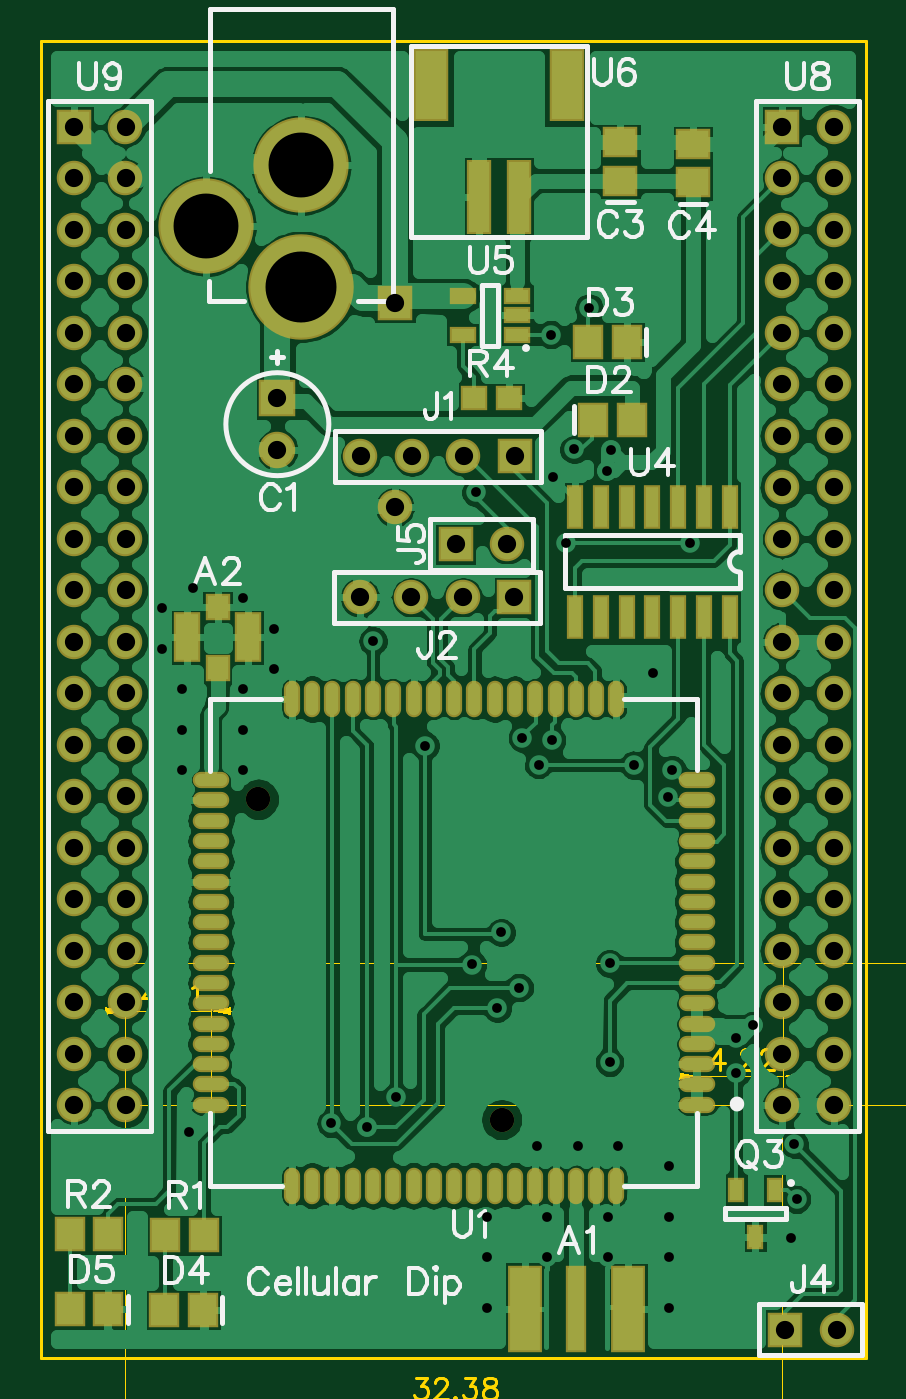
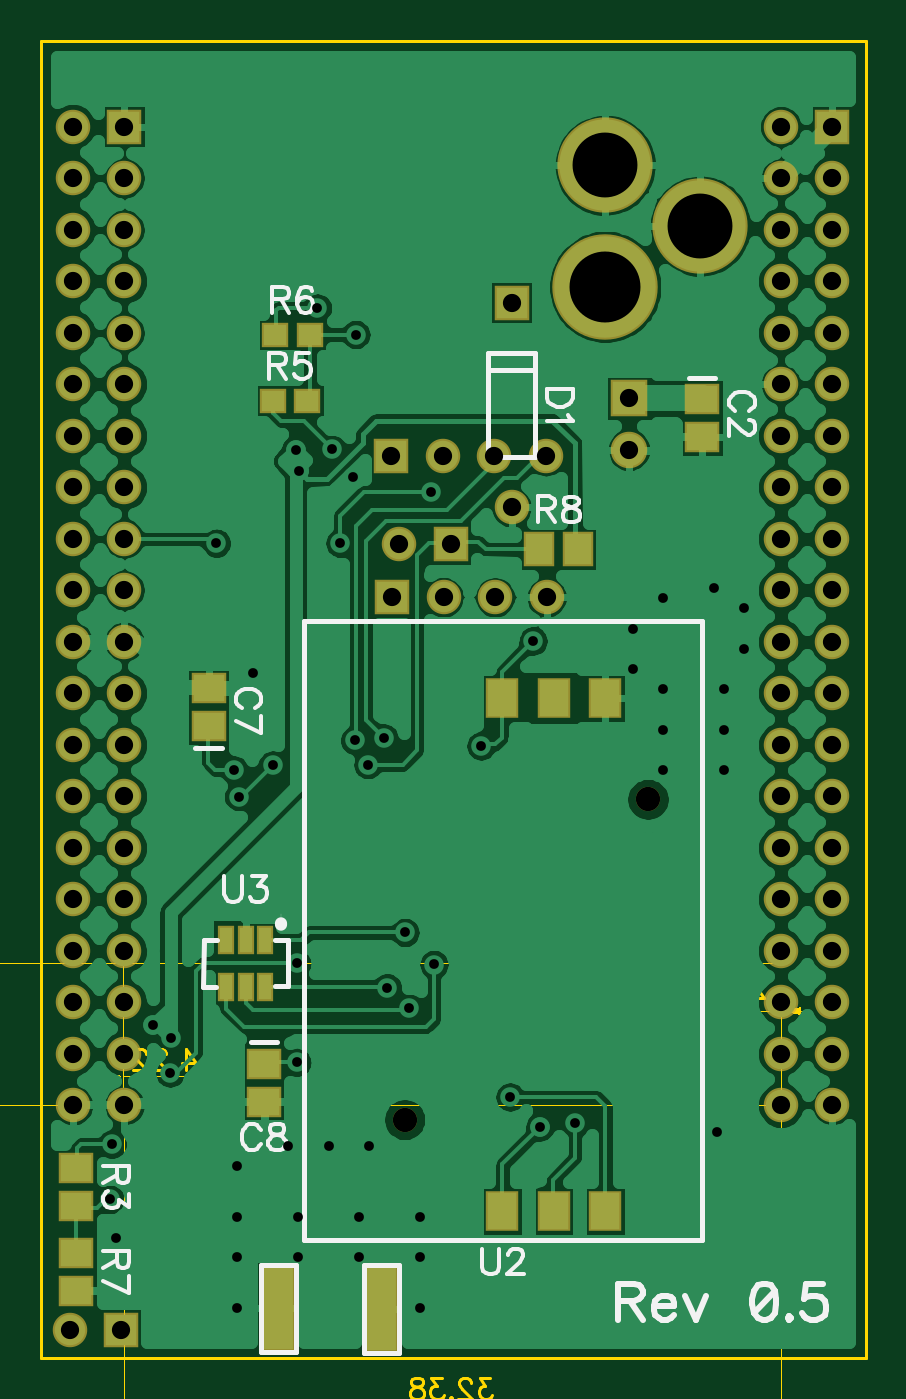
Circuit board: 11 layer files. Board 44.1 x 23.8 mm.
- outline: BoardOutline.gbr (266 bytes)
- bottom_copper: Bottom.gbr (66496 bytes)
- bottom_mask: BottomMask.gbr (2641 bytes)
- paste: BottomPaste.gbr (820 bytes)
- bottom_silk: BottomSilk.gbr (7676 bytes)
- drill: Through.drl (2829 bytes)
- top_copper: Top.gbr (88173 bytes)
- outline: TopDimension.gbr (4770 bytes)
- top_mask: TopMask.gbr (4054 bytes)
- paste: TopPaste.gbr (2240 bytes)
- top_silk: TopSilk.gbr (13287 bytes)

=== outline: BoardOutline.gbr ===
G04 DipTrace 3.0.0.1*
G04 BoardOutline.gbr*
%MOIN*%
G04 #@! TF.FileFunction,Profile*
G04 #@! TF.Part,Single*
%ADD11C,0.005512*%
%FSLAX26Y26*%
G04*
G70*
G90*
G75*
G01*
G04 BoardOutline*
%LPD*%
X393701Y393701D2*
D11*
X1996063D1*
Y2952756D1*
X393701D1*
Y393701D1*
M02*

=== bottom_copper: Bottom.gbr (66496 bytes, source omitted) ===
=== bottom_mask: BottomMask.gbr ===
G04 DipTrace 3.0.0.1*
G04 BottomMask.gbr*
%MOIN*%
G04 #@! TF.FileFunction,Soldermask,Bot*
G04 #@! TF.Part,Single*
%ADD54C,0.047244*%
%ADD69R,0.031496X0.055118*%
%ADD71R,0.062992X0.07874*%
%ADD77R,0.051181X0.047244*%
%ADD81C,0.204724*%
%ADD83C,0.185039*%
%ADD85R,0.059055X0.066929*%
%ADD87C,0.066929*%
%ADD89R,0.066929X0.066929*%
%ADD91R,0.066929X0.059055*%
%ADD93C,0.070866*%
%ADD95R,0.070866X0.070866*%
%ADD103R,0.067717X0.167717*%
%FSLAX26Y26*%
G04*
G70*
G90*
G75*
G01*
G04 BotMask*
%LPD*%
D103*
X1535433Y492126D3*
X1335039Y490157D3*
D95*
X853543Y2257874D3*
D93*
Y2157874D3*
D91*
X711417Y2257087D3*
Y2182283D3*
X1670079Y1621260D3*
Y1696063D3*
X1562598Y966142D3*
Y891339D3*
D89*
X1081496Y2443919D3*
D87*
Y2046281D3*
D89*
X1314961Y2145276D3*
D87*
X1214961D3*
X1114961D3*
X1014961D3*
D89*
X1313701Y1871701D3*
D87*
X1213701D3*
X1113701D3*
X1013701D3*
D83*
X900000Y2710630D3*
D81*
Y2474409D3*
D83*
X714961Y2592520D3*
D89*
X1839701Y449701D3*
D87*
X1939701D3*
D89*
X1199701Y1974701D3*
D87*
X1299701D3*
D91*
X1926701Y763701D3*
Y688898D3*
D77*
X1545276Y2253543D3*
X1478346D3*
X1473228Y2381496D3*
X1540157D3*
D91*
X1926701Y598701D3*
Y523898D3*
D85*
X952701Y1964701D3*
X1027504D3*
D71*
X899362Y1675591D3*
X999362D3*
X1099362D3*
Y679528D3*
X999362D3*
X899362D3*
D54*
X1289126Y857480D3*
X816685Y1479528D3*
D69*
X1560661Y1206299D3*
X1598063D3*
X1635465D3*
Y1115748D3*
X1598063D3*
X1560661D3*
D89*
X1833465Y2785433D3*
D87*
X1933465D3*
X1833465Y2685433D3*
X1933465D3*
X1833465Y2585433D3*
X1933465D3*
X1833465Y2485433D3*
X1933465D3*
X1833465Y2385433D3*
X1933465D3*
X1833465Y2285433D3*
X1933465D3*
X1833465Y2185433D3*
X1933465D3*
X1833465Y2085433D3*
X1933465D3*
X1833465Y1985433D3*
X1933465D3*
X1833465Y1885433D3*
X1933465D3*
X1833465Y1785433D3*
X1933465D3*
X1833465Y1685433D3*
X1933465D3*
X1833465Y1585433D3*
X1933465D3*
X1833465Y1485433D3*
X1933465D3*
X1833465Y1385433D3*
X1933465D3*
X1833465Y1285433D3*
X1933465D3*
X1833465Y1185433D3*
X1933465D3*
X1833465Y1085433D3*
X1933465D3*
X1833465Y985433D3*
X1933465D3*
X1833465Y885433D3*
X1933465D3*
D89*
X458661Y2785433D3*
D87*
X558661D3*
X458661Y2685433D3*
X558661D3*
X458661Y2585433D3*
X558661D3*
X458661Y2485433D3*
X558661D3*
X458661Y2385433D3*
X558661D3*
X458661Y2285433D3*
X558661D3*
X458661Y2185433D3*
X558661D3*
X458661Y2085433D3*
X558661D3*
X458661Y1985433D3*
X558661D3*
X458661Y1885433D3*
X558661D3*
X458661Y1785433D3*
X558661D3*
X458661Y1685433D3*
X558661D3*
X458661Y1585433D3*
X558661D3*
X458661Y1485433D3*
X558661D3*
X458661Y1385433D3*
X558661D3*
X458661Y1285433D3*
X558661D3*
X458661Y1185433D3*
X558661D3*
X458661Y1085433D3*
X558661D3*
X458661Y985433D3*
X558661D3*
X458661Y885433D3*
X558661D3*
M02*

=== paste: BottomPaste.gbr ===
G04 DipTrace 3.0.0.1*
G04 BottomPaste.gbr*
%MOIN*%
G04 #@! TF.FileFunction,Paste,Bot*
G04 #@! TF.Part,Single*
%ADD70R,0.015748X0.03937*%
%ADD72R,0.047244X0.062992*%
%ADD78R,0.035433X0.031496*%
%ADD86R,0.043307X0.051181*%
%ADD92R,0.051181X0.043307*%
%ADD104R,0.051969X0.151969*%
%FSLAX26Y26*%
G04*
G70*
G90*
G75*
G01*
G04 BotPaste*
%LPD*%
D104*
X1535433Y492126D3*
X1335039Y490157D3*
D92*
X711417Y2257087D3*
Y2182283D3*
X1670079Y1621260D3*
Y1696063D3*
X1562598Y966142D3*
Y891339D3*
X1926701Y763701D3*
Y688898D3*
D78*
X1545276Y2253543D3*
X1478346D3*
X1473228Y2381496D3*
X1540157D3*
D92*
X1926701Y598701D3*
Y523898D3*
D86*
X952701Y1964701D3*
X1027504D3*
D72*
X899362Y1675591D3*
X999362D3*
X1099362D3*
Y679528D3*
X999362D3*
X899362D3*
D70*
X1560661Y1206299D3*
X1598063D3*
X1635465D3*
Y1115748D3*
X1598063D3*
X1560661D3*
M02*

=== bottom_silk: BottomSilk.gbr (7676 bytes, source omitted) ===
=== drill: Through.drl (2829 bytes, source withheld) ===
=== top_copper: Top.gbr (88173 bytes, source omitted) ===
=== outline: TopDimension.gbr ===
G04 DipTrace 3.0.0.1*
G04 TopDimension.gbr*
%MOIN*%
G04 #@! TF.FileFunction,Drawing,Top*
G04 #@! TF.Part,Single*
%ADD13C,0.001378*%
%ADD107C,0.006176*%
%FSLAX26Y26*%
G04*
G70*
G90*
G75*
G01*
G04 TopDimension*
%LPD*%
X558661Y885433D2*
D13*
Y284016D1*
X1833465Y885433D2*
Y284016D1*
X1196063Y303701D2*
X598031D1*
G36*
X558661D2*
X598031Y311575D1*
Y295827D1*
X558661Y303701D1*
G37*
X1196063D2*
D13*
X1794094D1*
G36*
X1833465D2*
X1794094Y295827D1*
Y311575D1*
X1833465Y303701D1*
G37*
X570079Y1161024D2*
D13*
X2121260D1*
X1844882D2*
X2121260D1*
X2101575D2*
D3*
Y1220079D2*
Y1200394D1*
G36*
Y1161024D2*
X2093701Y1200394D1*
X2109449D1*
X2101575Y1161024D1*
G37*
Y1101969D2*
D13*
Y1121654D1*
G36*
Y1161024D2*
X2109449Y1121654D1*
X2093701D1*
X2101575Y1161024D1*
G37*
Y1094859D2*
D13*
Y1161024D1*
X724409Y886614D2*
Y1088189D1*
X558661Y885433D2*
Y1088189D1*
Y1068504D2*
X724409D1*
X499606D2*
X519291D1*
G36*
X558661D2*
X519291Y1060630D1*
Y1076378D1*
X558661Y1068504D1*
G37*
X783465D2*
D13*
X763780D1*
G36*
X724409D2*
X763780Y1076378D1*
Y1060630D1*
X724409Y1068504D1*
G37*
X1669291Y886614D2*
D13*
Y961024D1*
X1835433Y1156693D2*
Y921654D1*
X1669291Y941339D2*
X1835433D1*
X1610236D2*
X1629921D1*
G36*
X1669291D2*
X1629921Y933465D1*
Y949213D1*
X1669291Y941339D1*
G37*
X1894488D2*
D13*
X1874803D1*
G36*
X1835433D2*
X1874803Y949213D1*
Y933465D1*
X1835433Y941339D1*
G37*
X558661Y885433D2*
D13*
X2204386D1*
X1833465D2*
X2204386D1*
X2184701D2*
D3*
Y944488D2*
Y924803D1*
G36*
Y885433D2*
X2176827Y924803D1*
X2192575D1*
X2184701Y885433D1*
G37*
Y826378D2*
D13*
Y846063D1*
G36*
Y885433D2*
X2192575Y846063D1*
X2176827D1*
X2184701Y885433D1*
G37*
Y819268D2*
D13*
Y885433D1*
X1122804Y356059D2*
D107*
X1143807D1*
X1132355Y340761D1*
X1138103D1*
X1141905Y338859D1*
X1143807Y336958D1*
X1145752Y331210D1*
Y327408D1*
X1143807Y321660D1*
X1140004Y317813D1*
X1134256Y315912D1*
X1128508D1*
X1122804Y317813D1*
X1120903Y319758D1*
X1118957Y323561D1*
X1160049Y346509D2*
Y348410D1*
X1161950Y352257D1*
X1163852Y354158D1*
X1167698Y356059D1*
X1175348D1*
X1179150Y354158D1*
X1181051Y352257D1*
X1182997Y348410D1*
Y344607D1*
X1181051Y340761D1*
X1177249Y335057D1*
X1158104Y315912D1*
X1184898D1*
X1199151Y319758D2*
X1197250Y317813D1*
X1199151Y315912D1*
X1201096Y317813D1*
X1199151Y319758D1*
X1217294Y356059D2*
X1238297D1*
X1226845Y340761D1*
X1232593D1*
X1236396Y338859D1*
X1238297Y336958D1*
X1240242Y331210D1*
Y327408D1*
X1238297Y321660D1*
X1234494Y317813D1*
X1228746Y315912D1*
X1222998D1*
X1217294Y317813D1*
X1215393Y319758D1*
X1213448Y323561D1*
X1262144Y356059D2*
X1256441Y354158D1*
X1254495Y350356D1*
Y346509D1*
X1256441Y342706D1*
X1260243Y340761D1*
X1267892Y338859D1*
X1273640Y336958D1*
X1277443Y333111D1*
X1279344Y329309D1*
Y323561D1*
X1277443Y319758D1*
X1275542Y317813D1*
X1269794Y315912D1*
X1262144D1*
X1256441Y317813D1*
X1254495Y319758D1*
X1252594Y323561D1*
Y329309D1*
X1254495Y333111D1*
X1258342Y336958D1*
X1264046Y338859D1*
X1271695Y340761D1*
X1275542Y342706D1*
X1277443Y346509D1*
Y350356D1*
X1275542Y354158D1*
X1269794Y356059D1*
X1262144D1*
X2153933Y1100894D2*
X2152032Y1106642D1*
X2146284Y1110489D1*
X2136733Y1112390D1*
X2130985D1*
X2121435Y1110489D1*
X2115687Y1106642D1*
X2113786Y1100894D1*
Y1097091D1*
X2115687Y1091343D1*
X2121435Y1087541D1*
X2130985Y1085595D1*
X2136733D1*
X2146284Y1087541D1*
X2152032Y1091343D1*
X2153933Y1097091D1*
Y1100894D1*
X2146284Y1087541D2*
X2121435Y1110489D1*
X610775Y1080715D2*
Y1120862D1*
X591630Y1094112D1*
X620326D1*
X634579Y1084561D2*
X632677Y1082616D1*
X634579Y1080715D1*
X636524Y1082616D1*
X634579Y1084561D1*
X650821Y1111312D2*
Y1113213D1*
X652722Y1117060D1*
X654624Y1118961D1*
X658470Y1120862D1*
X666120D1*
X669922Y1118961D1*
X671824Y1117060D1*
X673769Y1113213D1*
Y1109411D1*
X671824Y1105564D1*
X668021Y1099860D1*
X648876Y1080715D1*
X675670D1*
X688022Y1113213D2*
X691868Y1115159D1*
X697616Y1120862D1*
Y1080715D1*
X1713002Y953549D2*
Y993697D1*
X1693857Y966947D1*
X1722553D1*
X1736806Y957396D2*
X1734904Y955451D1*
X1736806Y953549D1*
X1738751Y955451D1*
X1736806Y957396D1*
X1753048Y984147D2*
Y986048D1*
X1754949Y989895D1*
X1756850Y991796D1*
X1760697Y993697D1*
X1768347D1*
X1772149Y991796D1*
X1774050Y989895D1*
X1775996Y986048D1*
Y982245D1*
X1774050Y978399D1*
X1770248Y972695D1*
X1751102Y953549D1*
X1777897D1*
X1792194Y984147D2*
Y986048D1*
X1794095Y989895D1*
X1795997Y991796D1*
X1799843Y993697D1*
X1807493D1*
X1811295Y991796D1*
X1813196Y989895D1*
X1815142Y986048D1*
Y982245D1*
X1813196Y978399D1*
X1809394Y972695D1*
X1790249Y953549D1*
X1817043D1*
X2237059Y825303D2*
X2235158Y831051D1*
X2229410Y834898D1*
X2219859Y836799D1*
X2214111D1*
X2204561Y834898D1*
X2198813Y831051D1*
X2196912Y825303D1*
Y821501D1*
X2198813Y815753D1*
X2204561Y811950D1*
X2214111Y810005D1*
X2219859D1*
X2229410Y811950D1*
X2235158Y815753D1*
X2237059Y821501D1*
Y825303D1*
X2229410Y811950D2*
X2204561Y834898D1*
M02*

=== top_mask: TopMask.gbr ===
G04 DipTrace 3.0.0.1*
G04 TopMask.gbr*
%MOIN*%
G04 #@! TF.FileFunction,Soldermask,Top*
G04 #@! TF.Part,Single*
%ADD54C,0.047244*%
%ADD61R,0.066929X0.141732*%
%ADD63R,0.047244X0.145669*%
%ADD65R,0.051181X0.031496*%
%ADD67R,0.031496X0.086614*%
%ADD73O,0.031496X0.070866*%
%ADD75O,0.070866X0.031496*%
%ADD77R,0.051181X0.047244*%
%ADD79R,0.033465X0.049213*%
%ADD81C,0.204724*%
%ADD83C,0.185039*%
%ADD85R,0.059055X0.066929*%
%ADD87C,0.066929*%
%ADD89R,0.066929X0.066929*%
%ADD91R,0.066929X0.059055*%
%ADD93C,0.070866*%
%ADD95R,0.070866X0.070866*%
%ADD97R,0.051181X0.096457*%
%ADD99R,0.049213X0.051181*%
%ADD101R,0.041339X0.167717*%
%ADD103R,0.067717X0.167717*%
%FSLAX26Y26*%
G04*
G70*
G90*
G75*
G01*
G04 TopMask*
%LPD*%
D103*
X1534252Y490157D3*
D101*
X1434252Y490551D3*
D103*
X1334646D3*
D99*
X737795Y1734646D3*
Y1852756D3*
D97*
X796850Y1793701D3*
X678740D3*
D95*
X853543Y2257874D3*
D93*
Y2157874D3*
D91*
X1519701Y2680701D3*
Y2755504D3*
X1660252Y2677551D3*
Y2752354D3*
D89*
X1081496Y2443919D3*
D87*
Y2046281D3*
D85*
X1466929Y2216929D3*
X1541732D3*
X1532283Y2367323D3*
X1457480D3*
X708661Y487795D3*
X633858D3*
X525197Y488976D3*
X450394D3*
D89*
X1314961Y2145276D3*
D87*
X1214961D3*
X1114961D3*
X1014961D3*
D89*
X1313701Y1871701D3*
D87*
X1213701D3*
X1113701D3*
X1013701D3*
D83*
X900000Y2710630D3*
D81*
Y2474409D3*
D83*
X714961Y2592520D3*
D89*
X1839701Y449701D3*
D87*
X1939701D3*
D89*
X1199701Y1974701D3*
D87*
X1299701D3*
D79*
X1819378Y720575D3*
X1744575D3*
X1781976Y630024D3*
D85*
X711024Y632677D3*
X636220D3*
X525591Y634646D3*
X450787D3*
D77*
X1235827Y2258000D3*
X1302756D3*
D75*
X1669291Y886614D3*
Y925984D3*
Y965354D3*
Y1004724D3*
Y1044094D3*
Y1083465D3*
Y1122835D3*
Y1162205D3*
Y1201575D3*
Y1240945D3*
Y1280315D3*
Y1319685D3*
Y1359055D3*
Y1398425D3*
Y1437795D3*
Y1477165D3*
Y1516535D3*
D73*
X1511811Y1674016D3*
X1472441D3*
X1433071D3*
X1393701D3*
X1354331D3*
X1314961D3*
X1275591D3*
X1236220D3*
X1196850D3*
X1157480D3*
X1118110D3*
X1078740D3*
X1039370D3*
X1000000D3*
X960630D3*
X921260D3*
X881890D3*
D75*
X724409Y1516535D3*
Y1477165D3*
Y1437795D3*
Y1398425D3*
Y1359055D3*
Y1319685D3*
Y1280315D3*
Y1240945D3*
Y1201575D3*
Y1162205D3*
Y1122835D3*
Y1083465D3*
Y1044094D3*
Y1004724D3*
Y965354D3*
Y925984D3*
Y886614D3*
D73*
X881890Y729134D3*
X921260D3*
X960630D3*
X1000000D3*
X1039370D3*
X1078740D3*
X1118110D3*
X1157480D3*
X1196850D3*
X1236220D3*
X1275591D3*
X1314961D3*
X1354331D3*
X1393701D3*
X1433071D3*
X1472441D3*
X1511811D3*
D54*
X1289126Y857480D3*
X816685Y1479528D3*
D67*
X1731890Y2046850D3*
X1681890D3*
X1631890D3*
X1581890D3*
X1531890D3*
X1481890D3*
X1431890D3*
Y1834252D3*
X1481890D3*
X1531890D3*
X1581890D3*
X1631890D3*
X1681890D3*
X1731890D3*
D65*
X1319685Y2381890D3*
Y2419291D3*
Y2456693D3*
X1213386D3*
Y2381890D3*
D63*
X1323291Y2648047D3*
X1244551D3*
D61*
X1415740Y2866441D3*
X1151961D3*
D89*
X1833465Y2785433D3*
D87*
X1933465D3*
X1833465Y2685433D3*
X1933465D3*
X1833465Y2585433D3*
X1933465D3*
X1833465Y2485433D3*
X1933465D3*
X1833465Y2385433D3*
X1933465D3*
X1833465Y2285433D3*
X1933465D3*
X1833465Y2185433D3*
X1933465D3*
X1833465Y2085433D3*
X1933465D3*
X1833465Y1985433D3*
X1933465D3*
X1833465Y1885433D3*
X1933465D3*
X1833465Y1785433D3*
X1933465D3*
X1833465Y1685433D3*
X1933465D3*
X1833465Y1585433D3*
X1933465D3*
X1833465Y1485433D3*
X1933465D3*
X1833465Y1385433D3*
X1933465D3*
X1833465Y1285433D3*
X1933465D3*
X1833465Y1185433D3*
X1933465D3*
X1833465Y1085433D3*
X1933465D3*
X1833465Y985433D3*
X1933465D3*
X1833465Y885433D3*
X1933465D3*
D89*
X458661Y2785433D3*
D87*
X558661D3*
X458661Y2685433D3*
X558661D3*
X458661Y2585433D3*
X558661D3*
X458661Y2485433D3*
X558661D3*
X458661Y2385433D3*
X558661D3*
X458661Y2285433D3*
X558661D3*
X458661Y2185433D3*
X558661D3*
X458661Y2085433D3*
X558661D3*
X458661Y1985433D3*
X558661D3*
X458661Y1885433D3*
X558661D3*
X458661Y1785433D3*
X558661D3*
X458661Y1685433D3*
X558661D3*
X458661Y1585433D3*
X558661D3*
X458661Y1485433D3*
X558661D3*
X458661Y1385433D3*
X558661D3*
X458661Y1285433D3*
X558661D3*
X458661Y1185433D3*
X558661D3*
X458661Y1085433D3*
X558661D3*
X458661Y985433D3*
X558661D3*
X458661Y885433D3*
X558661D3*
M02*

=== paste: TopPaste.gbr ===
G04 DipTrace 3.0.0.1*
G04 TopPaste.gbr*
%MOIN*%
G04 #@! TF.FileFunction,Paste,Top*
G04 #@! TF.Part,Single*
%ADD62R,0.051181X0.125984*%
%ADD64R,0.031496X0.129921*%
%ADD66R,0.035433X0.015748*%
%ADD68R,0.015748X0.070866*%
%ADD74O,0.015748X0.055118*%
%ADD76O,0.055118X0.015748*%
%ADD78R,0.035433X0.031496*%
%ADD80R,0.017717X0.033465*%
%ADD86R,0.043307X0.051181*%
%ADD92R,0.051181X0.043307*%
%ADD98R,0.035433X0.080709*%
%ADD100R,0.033465X0.035433*%
%ADD102R,0.025591X0.151969*%
%ADD104R,0.051969X0.151969*%
%FSLAX26Y26*%
G04*
G70*
G90*
G75*
G01*
G04 TopPaste*
%LPD*%
D104*
X1534252Y490157D3*
D102*
X1434252Y490551D3*
D104*
X1334646D3*
D100*
X737795Y1734646D3*
Y1852756D3*
D98*
X796850Y1793701D3*
X678740D3*
D92*
X1519701Y2680701D3*
Y2755504D3*
X1660252Y2677551D3*
Y2752354D3*
D86*
X1466929Y2216929D3*
X1541732D3*
X1532283Y2367323D3*
X1457480D3*
X708661Y487795D3*
X633858D3*
X525197Y488976D3*
X450394D3*
D80*
X1819378Y720575D3*
X1744575D3*
X1781976Y630024D3*
D86*
X711024Y632677D3*
X636220D3*
X525591Y634646D3*
X450787D3*
D78*
X1235827Y2258000D3*
X1302756D3*
D76*
X1669291Y886614D3*
Y925984D3*
Y965354D3*
Y1004724D3*
Y1044094D3*
Y1083465D3*
Y1122835D3*
Y1162205D3*
Y1201575D3*
Y1240945D3*
Y1280315D3*
Y1319685D3*
Y1359055D3*
Y1398425D3*
Y1437795D3*
Y1477165D3*
Y1516535D3*
D74*
X1511811Y1674016D3*
X1472441D3*
X1433071D3*
X1393701D3*
X1354331D3*
X1314961D3*
X1275591D3*
X1236220D3*
X1196850D3*
X1157480D3*
X1118110D3*
X1078740D3*
X1039370D3*
X1000000D3*
X960630D3*
X921260D3*
X881890D3*
D76*
X724409Y1516535D3*
Y1477165D3*
Y1437795D3*
Y1398425D3*
Y1359055D3*
Y1319685D3*
Y1280315D3*
Y1240945D3*
Y1201575D3*
Y1162205D3*
Y1122835D3*
Y1083465D3*
Y1044094D3*
Y1004724D3*
Y965354D3*
Y925984D3*
Y886614D3*
D74*
X881890Y729134D3*
X921260D3*
X960630D3*
X1000000D3*
X1039370D3*
X1078740D3*
X1118110D3*
X1157480D3*
X1196850D3*
X1236220D3*
X1275591D3*
X1314961D3*
X1354331D3*
X1393701D3*
X1433071D3*
X1472441D3*
X1511811D3*
D68*
X1731890Y2046850D3*
X1681890D3*
X1631890D3*
X1581890D3*
X1531890D3*
X1481890D3*
X1431890D3*
Y1834252D3*
X1481890D3*
X1531890D3*
X1581890D3*
X1631890D3*
X1681890D3*
X1731890D3*
D66*
X1319685Y2381890D3*
Y2419291D3*
Y2456693D3*
X1213386D3*
Y2381890D3*
D64*
X1323291Y2648047D3*
X1244551D3*
D62*
X1415740Y2866441D3*
X1151961D3*
M02*

=== top_silk: TopSilk.gbr (13287 bytes, source omitted) ===
